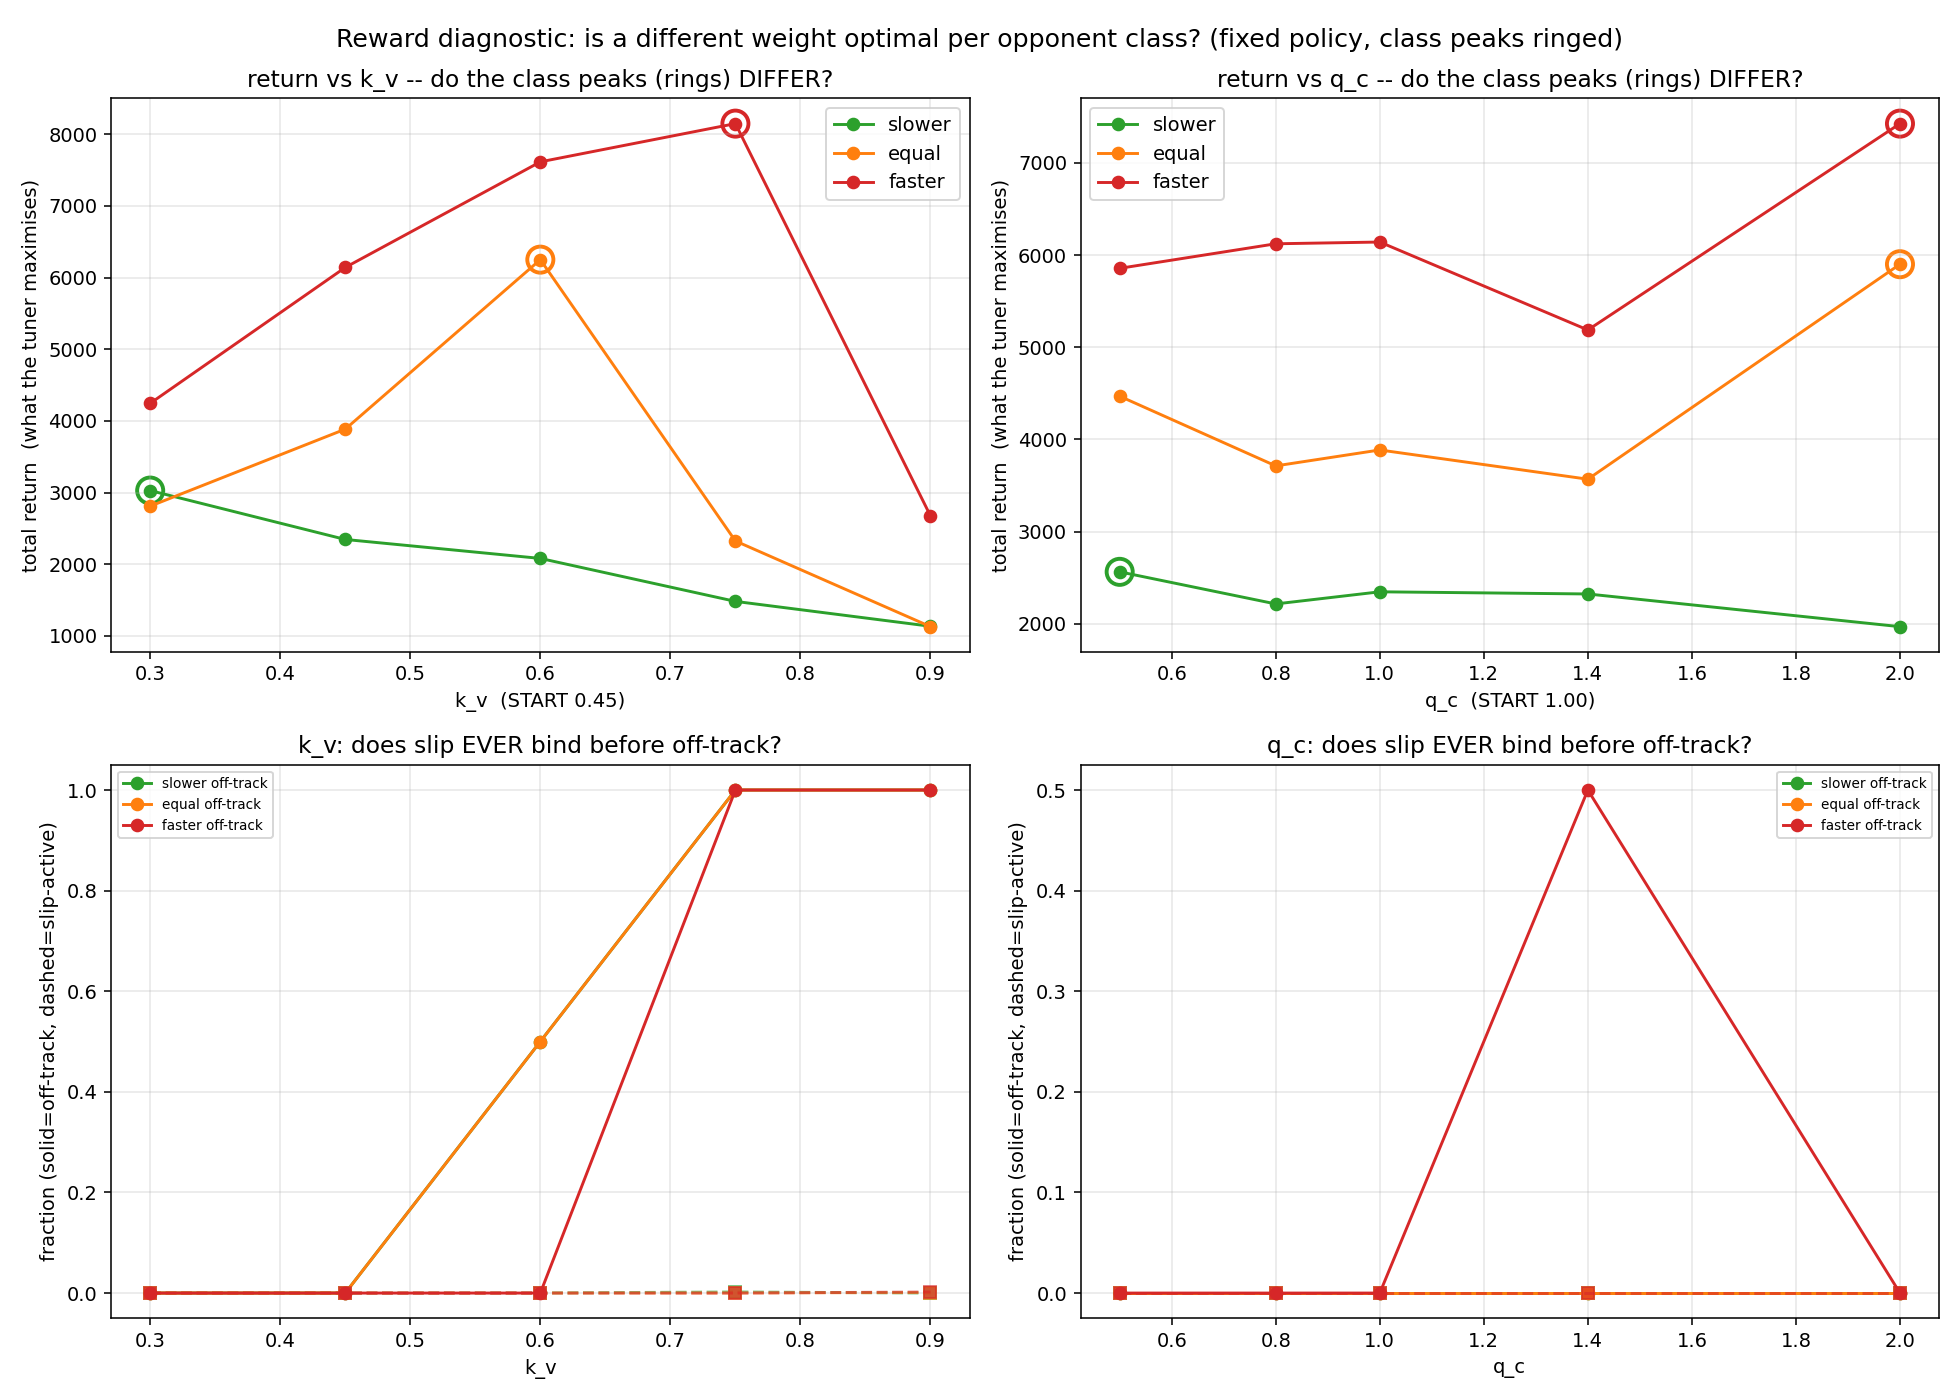

The data file committed next to this chart (first rows):
knob, val, kind, ep, R, ticks, laps, off, contact_flag, passes, slip_active_frac, mean_abs_alpha, max_abs_alpha, base, speed, pass_b, closing, slip, contact
k_v, 0.3, slower, 0, 4081, 3000, 2.37, False, False, 1, 0.0, 0.002208, 0.01438, 174.4, 1055, 7.0, 2885, -40.71, 0.0
k_v, 0.3, slower, 1, 1976, 3000, 2.817, False, False, 1, 0.0, 0.002981, 0.02096, 207.2, 1246, 7.0, 546, -29.98, 0.0
k_v, 0.3, equal, 0, 2733, 3000, 2.459, False, False, 0, 0.0, 0.002236, 0.01574, 181, 2544, 0.0, 35.83, -28.24, 0.0
k_v, 0.3, equal, 1, 2889, 3000, 2.636, False, False, 0, 0.0, 0.002579, 0.02048, 194, 2722, 0.0, 0.0, -27.19, 0.0
k_v, 0.3, faster, 0, 4221, 3000, 2.349, False, False, 0, 0.0, 0.002115, 0.01859, 172.8, 3478, 0.0, 602.4, -32.14, 0.0
k_v, 0.3, faster, 1, 4270, 3000, 2.368, False, False, 0, 0.0, 0.002153, 0.01849, 174.2, 3512, 0.0, 616.6, -33.25, 0.0
k_v, 0.45, slower, 0, 2087, 3000, 3.308, False, False, 1, 0.0, 0.004072, 0.02843, 243.5, 1466, 7.0, 402.1, -30.75, 0.0
k_v, 0.45, slower, 1, 2605, 3000, 3.914, False, False, 2, 0.0, 0.00615, 0.0453, 288, 1735, 14.0, 593.3, -24.85, 0.0
k_v, 0.45, equal, 0, 3933, 3000, 3.225, False, False, 0, 0.0, 0.003948, 0.02689, 237.3, 3331, 0.0, 395.4, -30.58, 0.0
k_v, 0.45, equal, 1, 3837, 3000, 2.97, False, False, 0, 0.0, 0.003491, 0.02883, 218.5, 3070, 0.0, 579.8, -31.36, 0.0
k_v, 0.45, faster, 0, 4793, 3000, 2.781, False, False, 1, 0.0, 0.003155, 0.02991, 204.6, 4114, 0.0, 515.3, -40.79, 0.0
k_v, 0.45, faster, 1, 7490, 3000, 3.775, False, False, 0, 0.0, 0.005407, 0.03636, 277.7, 5565, 0.0, 1669, -21.59, 0.0
k_v, 0.6, slower, 0, 2620, 3000, 4.077, False, False, 2, 0.0003333, 0.006471, 0.07834, 300, 1819, 14.0, 509.1, -21.67, 0.0
k_v, 0.6, slower, 1, 1543, 1687, 2.322, True, False, 1, 0.0, 0.006566, 0.04032, 166.1, 1041, 7.0, 338.8, -9.318, 0.0
k_v, 0.6, equal, 0, 6611, 3000, 3.999, False, False, 1, 0.0, 0.006349, 0.04632, 294.2, 4144, 10.0, 2183, -20.26, 0.0
k_v, 0.6, equal, 1, 5889, 2572, 3.622, True, False, 1, 0.0, 0.007515, 0.06418, 261.8, 3786, 10.0, 1855, -23.36, 0.0
k_v, 0.6, faster, 0, 7650, 3000, 4.405, False, False, 1, 0.0, 0.007426, 0.04963, 324.2, 6523, 0.0, 815.5, -12.67, 0.0
k_v, 0.6, faster, 1, 7580, 3000, 3.798, False, False, 0, 0.0, 0.005752, 0.05758, 279.5, 5640, 0.0, 1690, -29.35, 0.0
k_v, 0.75, slower, 0, 1813, 1776, 2.618, True, False, 2, 0.0, 0.008144, 0.06731, 188.1, 1179, 14.0, 441.3, -9.965, 0.0
k_v, 0.75, slower, 1, 1151, 1111, 1.615, True, False, 1, 0.0045, 0.007926, 0.1555, 114.6, 727.9, 7.0, 306.5, -4.642, 0.0
k_v, 0.75, equal, 0, 1264, 483, 0.6174, True, False, 1, 0.0, 0.006718, 0.06126, 40.95, 668.1, 10.0, 548.2, -3.135, 0.0
k_v, 0.75, equal, 1, 3386, 1685, 2.621, True, False, 1, 0.0, 0.00857, 0.06042, 188.1, 2732, 10.0, 461.4, -6.259, 0.0
k_v, 0.75, faster, 0, 8141, 2836, 4.616, True, False, 1, 0.0, 0.009898, 0.08389, 335.4, 6917, 0.0, 899.9, -11.75, 0.0
k_v, 0.75, faster, 1, 8155, 2882, 4.616, True, False, 1, 0.0, 0.009208, 0.08337, 335.4, 6891, 0.0, 938.3, -9.038, 0.0
k_v, 0.9, slower, 0, 1137, 1031, 1.616, True, False, 1, 0.0, 0.009168, 0.06963, 114.6, 734.9, 7.0, 283.3, -2.564, 0.0
k_v, 0.9, slower, 1, 1133, 1028, 1.614, True, False, 1, 0.0, 0.009306, 0.07461, 114.5, 733.1, 7.0, 280.4, -2.3, 0.0
k_v, 0.9, equal, 0, 1155, 458, 0.6212, True, False, 1, 0.0, 0.006846, 0.06842, 41.05, 658, 10.0, 448.4, -2.212, 0.0
k_v, 0.9, equal, 1, 1104, 456, 0.6186, True, False, 1, 0.002193, 0.00703, 0.09898, 40.95, 654.8, 10.0, 400.4, -2.151, 0.0
k_v, 0.9, faster, 0, 2570, 922, 1.476, True, False, 1, 0.004338, 0.01089, 0.2983, 105, 2262, 0.0, 208, -5.221, 0.0
k_v, 0.9, faster, 1, 2780, 1040, 1.636, True, False, 1, 0.0, 0.009769, 0.08131, 115.8, 2489, 0.0, 179, -4.214, 0.0
q_c, 0.5, slower, 0, 2509, 3000, 3.624, False, False, 2, 0.0, 0.004952, 0.02856, 266.6, 1604, 14.0, 645.4, -21.48, 0.0
q_c, 0.5, slower, 1, 2617, 3000, 3.736, False, False, 2, 0.0, 0.005286, 0.03189, 274.9, 1651, 14.0, 699.2, -22.33, 0.0
q_c, 0.5, equal, 0, 3669, 1177, 1.319, False, True, 1, 0.0, 0.004182, 0.02751, 97.01, 1371, 10.0, 2215, -8.861, -15.0
q_c, 0.5, equal, 1, 5268, 3000, 3.507, False, False, 1, 0.0, 0.004638, 0.02853, 258, 3629, 10.0, 1396, -24.66, 0.0
q_c, 0.5, faster, 0, 5500, 3000, 3.264, False, False, 1, 0.0, 0.003915, 0.02855, 240.2, 4810, 0.0, 477.1, -26.34, 0.0
q_c, 0.5, faster, 1, 6212, 3000, 3.458, False, False, 0, 0.0, 0.004438, 0.02951, 254.4, 5085, 0.0, 899.4, -26.43, 0.0
q_c, 0.8, slower, 0, 2413, 3000, 3.496, False, False, 2, 0.0, 0.004667, 0.03496, 257.3, 1548, 14.0, 614, -20.8, 0.0
q_c, 0.8, slower, 1, 2017, 3000, 3.167, False, False, 1, 0.0, 0.003731, 0.02684, 233.1, 1402, 7.0, 400.1, -25.12, 0.0
q_c, 0.8, equal, 0, 3892, 3000, 3.266, False, False, 0, 0.0, 0.00393, 0.0302, 240.4, 3372, 0.0, 305.7, -26.39, 0.0
q_c, 0.8, equal, 1, 3533, 3000, 3.161, False, False, 0, 0.0, 0.00388, 0.02908, 232.6, 3265, 0.0, 66.73, -31.7, 0.0
q_c, 0.8, faster, 0, 6212, 3000, 3.493, False, False, 0, 0.0, 0.004618, 0.0382, 257, 5152, 0.0, 827.8, -24.47, 0.0
q_c, 0.8, faster, 1, 6033, 3000, 3.417, False, False, 0, 0.0, 0.004298, 0.03078, 251.5, 5031, 0.0, 777.2, -26.89, 0.0
q_c, 1.0, slower, 0, 2087, 3000, 3.308, False, False, 1, 0.0, 0.004072, 0.02843, 243.5, 1466, 7.0, 402.1, -30.75, 0.0
q_c, 1.0, slower, 1, 2605, 3000, 3.914, False, False, 2, 0.0, 0.00615, 0.0453, 288, 1735, 14.0, 593.3, -24.85, 0.0
q_c, 1.0, equal, 0, 3933, 3000, 3.225, False, False, 0, 0.0, 0.003948, 0.02689, 237.3, 3331, 0.0, 395.4, -30.58, 0.0
q_c, 1.0, equal, 1, 3837, 3000, 2.97, False, False, 0, 0.0, 0.003491, 0.02883, 218.5, 3070, 0.0, 579.8, -31.36, 0.0
q_c, 1.0, faster, 0, 4793, 3000, 2.781, False, False, 1, 0.0, 0.003155, 0.02991, 204.6, 4114, 0.0, 515.3, -40.79, 0.0
q_c, 1.0, faster, 1, 7490, 3000, 3.775, False, False, 0, 0.0, 0.005407, 0.03636, 277.7, 5565, 0.0, 1669, -21.59, 0.0
q_c, 1.4, slower, 0, 2046, 3000, 3.244, False, False, 1, 0.0, 0.003952, 0.02971, 238.7, 1438, 7.0, 396.6, -34.23, 0.0
q_c, 1.4, slower, 1, 2599, 3000, 3.823, False, False, 2, 0.0, 0.00577, 0.0413, 281.3, 1695, 14.0, 638.3, -29.37, 0.0
q_c, 1.4, equal, 0, 3575, 3000, 2.968, False, False, 0, 0.0, 0.003585, 0.03256, 218.3, 3068, 0.0, 340.4, -51.26, 0.0
q_c, 1.4, equal, 1, 3561, 3000, 3.196, False, False, 0, 0.0, 0.00387, 0.02537, 235.2, 3302, 0.0, 52.6, -29.47, 0.0
q_c, 1.4, faster, 0, 5979, 3000, 3.382, False, False, 0, 0.0, 0.004309, 0.03128, 248.9, 4985, 0.0, 775.8, -30.63, 0.0
q_c, 1.4, faster, 1, 4396, 2612, 2.629, True, False, 1, 0.0, 0.003581, 0.03098, 188.2, 3884, 0.0, 352.7, -29.32, 0.0
q_c, 2.0, slower, 0, 1969, 3000, 3.11, False, False, 1, 0.0, 0.003817, 0.02732, 228.8, 1380, 7.0, 394, -41.2, 0.0
q_c, 2.0, slower, 1, 1967, 3000, 3.102, False, False, 1, 0.0, 0.00372, 0.02741, 228.2, 1373, 7.0, 399.8, -41.32, 0.0
q_c, 2.0, equal, 0, 7504, 3000, 3.339, False, False, 1, 0.0, 0.004444, 0.03015, 245.7, 3474, 10.0, 3809, -34.86, 0.0
q_c, 2.0, equal, 1, 4297, 3000, 2.986, False, False, 0, 0.0, 0.003517, 0.03076, 219.7, 3089, 0.0, 1025, -36.49, 0.0
q_c, 2.0, faster, 0, 7337, 3000, 3.693, False, False, 0, 0.0, 0.005057, 0.03447, 271.7, 5450, 0.0, 1635, -19.88, 0.0
q_c, 2.0, faster, 1, 7516, 3000, 3.783, False, False, 0, 0.0, 0.00538, 0.02812, 278.3, 5582, 0.0, 1674, -19.15, 0.0
